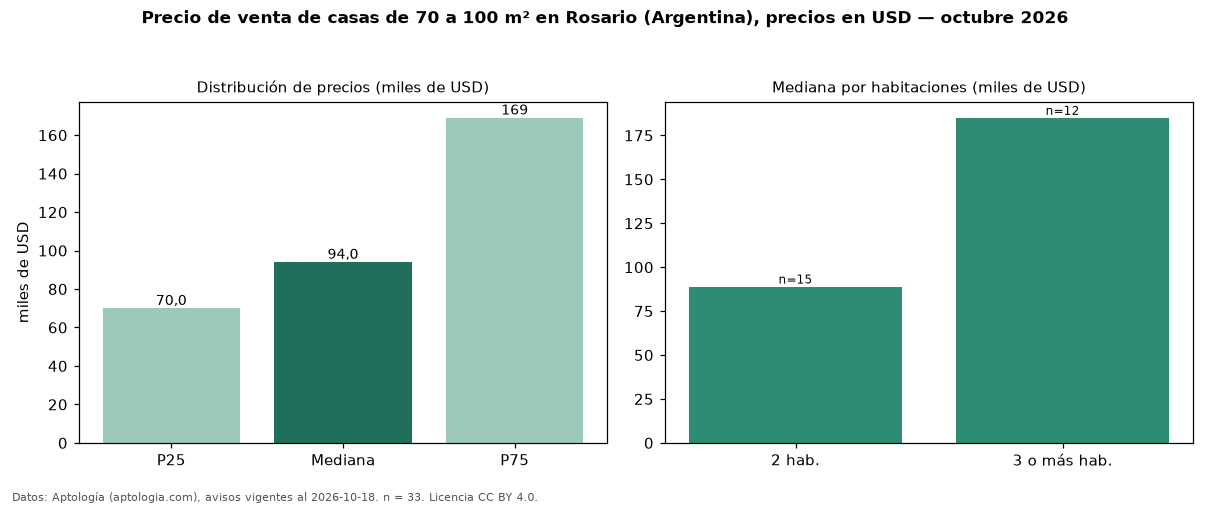

Data behind this chart, as committed beside it:
seccion, metrica, valor, moneda, n
filtro, area3, de 70 a 100 m², , 33
precio, p25, 70000, USD, 33
precio, mediana, 94000, USD, 33
precio, p75, 169000, USD, 33
precio, minimo, 47000, USD, 33
precio, maximo, 285000, USD, 33
m2, mediana_precio_m2, 1104, USD, 33
m2, area_mediana_m2, 88.0, m2, 33
banos, mediana_banos, 1.0, , 
habitaciones, 2, 89000, USD, 15
habitaciones, 3+, 185000, USD, 12
fuente, fecha_datos, 2026-10-18, , 
fuente, atribucion, https://www.aptologia.com/ar/venta/rosar…, , 
fuente, licencia, CC BY 4.0, , 
